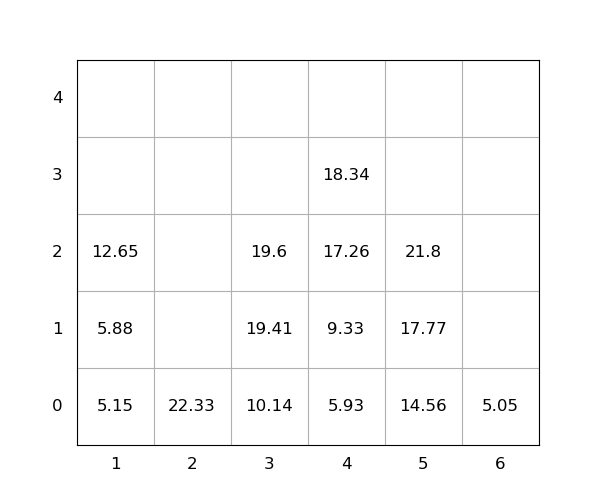

Data behind this chart, as committed beside it:
idx, loc_x, loc_y, loc_z, weight, seq, emerg, reloc, size(ft)
1, 5, 0, 0, 14.56, 0, 0, 0, 20
2, 6, 0, 0, 5.05, 0, 0, 0, 20
3, 2, 0, 0, 22.33, 0, 0, 0, 20
4, 3, 0, 0, 10.14, 1, 0, 0, 20
5, 1, 0, 0, 5.15, 2, 0, 0, 20
6, 4, 0, 0, 5.93, 3, 0, 0, 20
7, 3, 0, 1, 19.41, 4, 0, 0, 20
8, 1, 0, 1, 5.88, 5, 0, 0, 20
9, 4, 0, 1, 9.33, 6, 0, 0, 20
10, 3, 0, 2, 19.6, 7, 0, 0, 20
11, 1, 0, 2, 12.65, 8, 0, 0, 20
12, 5, 0, 1, 17.77, 9, 0, 0, 20
13, 5, 0, 2, 21.8, 10, 0, 0, 20
14, 4, 0, 2, 17.26, 11, 0, 0, 20
15, 4, 0, 3, 18.34, 12, 0, 0, 20
